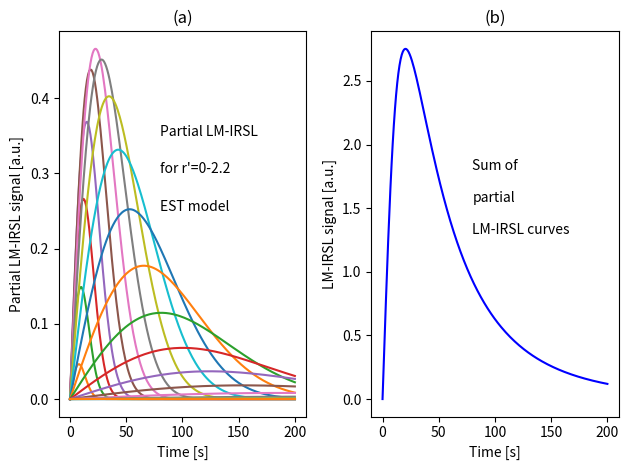

This chart was generated by the following Python code:
#Example of summing partial LM-IRSL curves in the EST model
import numpy as np
import matplotlib.pyplot as plt
import warnings
warnings.filterwarnings("ignore")
##### function to partial CW curves ###
def partialLMIRSL(tims,rprime):
    seff=A*np.exp(-(rho**(-1/3))*rprime)
    LMIRSLpartial=3*(rprime**2.0)*np.exp(-(rprime**3.0))*seff*\
    tims*np.exp(-seff*tims**2/(2*P))
    return LMIRSLpartial*dr
A, P=5, 200
t = np.linspace(0, P, P)
rho=0.013               		# rho-prime value
dr=0.1
rprimes=np.arange(0,2.2,dr)    # rprime=0-2.2
plt.subplot(1,2, 1)
for i in range(len(rprimes)):
    plt.plot(t,[partialLMIRSL(x,rprimes[i]) for x in t])
plt.text(80,.35,"Partial LM-IRSL")
plt.text(80,.30,"for r'=0-2.2")
plt.ylabel('Partial LM-IRSL signal [a.u.]')
plt.xlabel(r'Time [s]')
plt.title('(a)')
plt.text(80,.25,'EST model')
plt.subplot(1,2,2)
u=np.array([[partialLMIRSL(x,rprimes[i]) for x in t]\
for i in range(len(rprimes))])
plt.plot(t,sum(u),c='b')
plt.text(80,1.8, 'Sum of')
plt.text(80,1.55, 'partial')
plt.text(80,1.3, 'LM-IRSL curves')
plt.ylabel('LM-IRSL signal [a.u.]')
plt.xlabel(r'Time [s]')
plt.title('(b)')
plt.tight_layout()
plt.show()